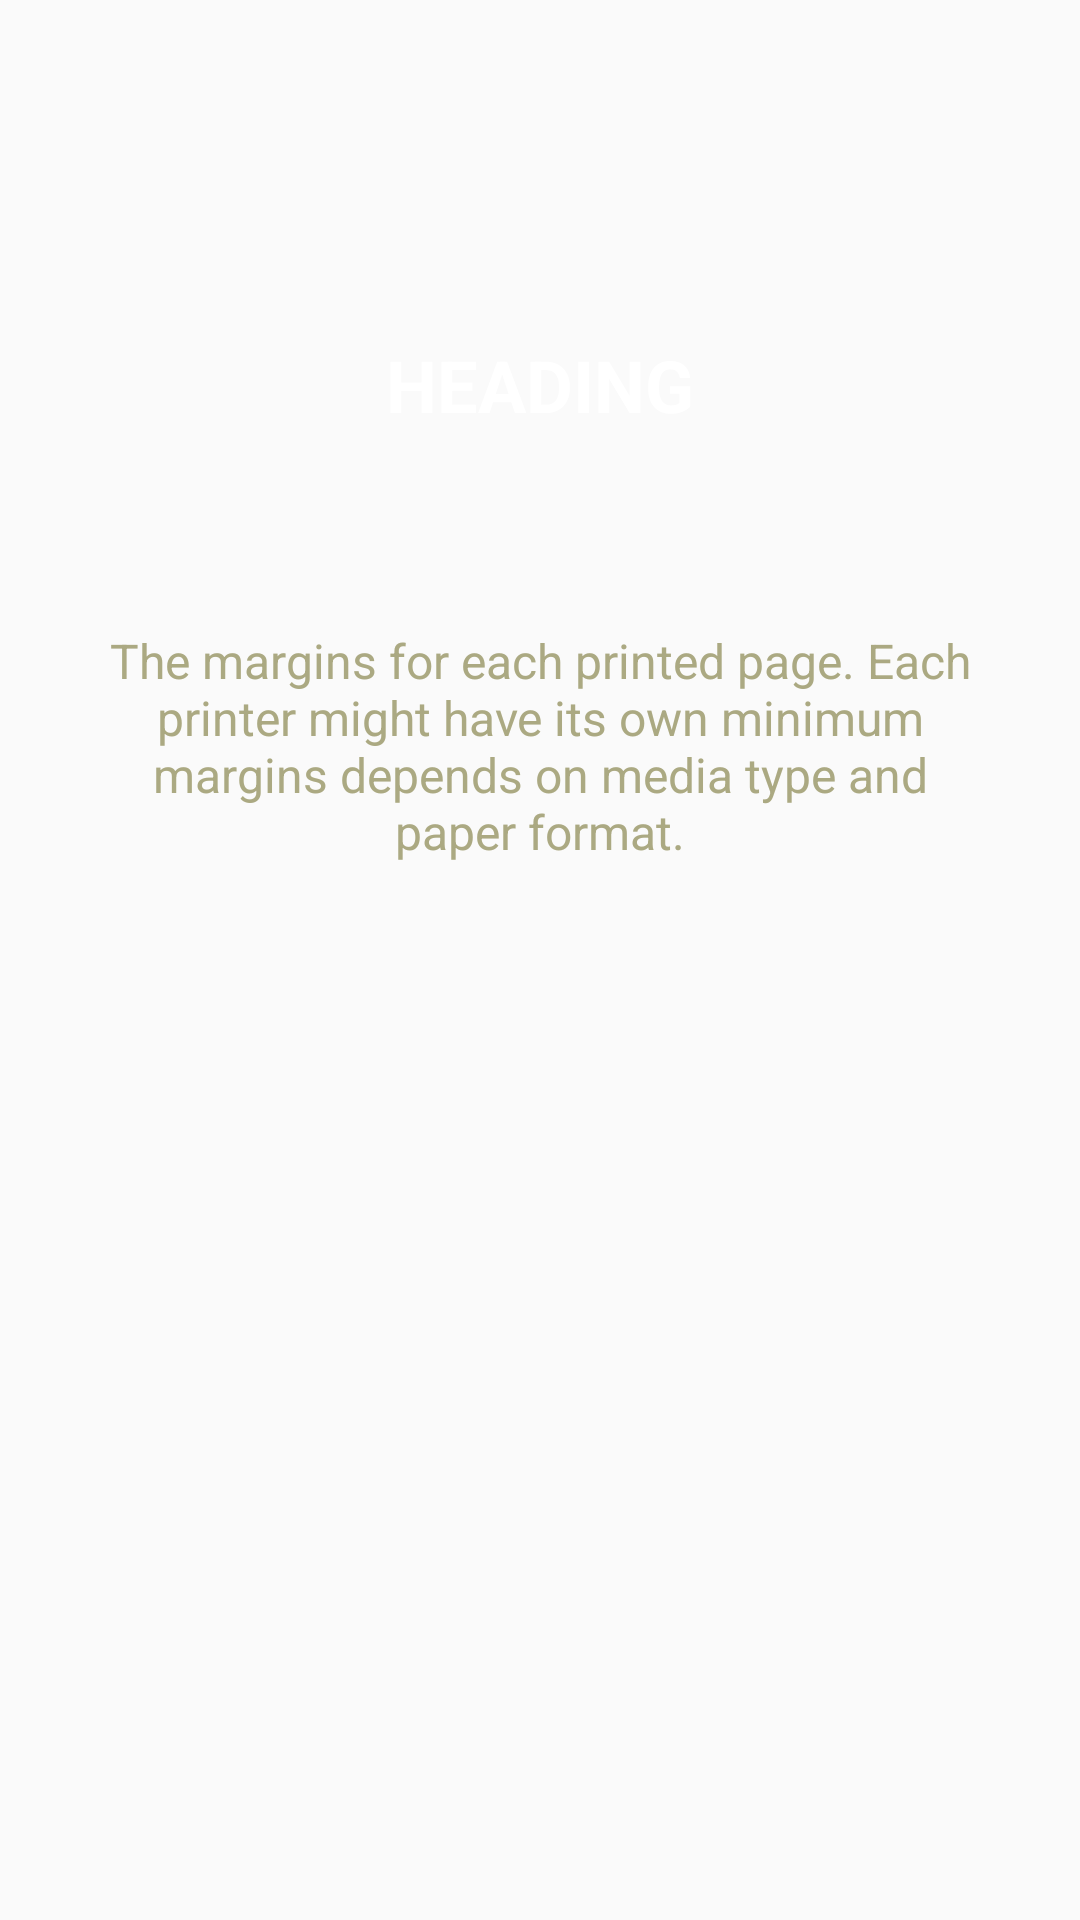

Here is an Android app screen rendered from its layout file. Give the layout XML and the strings, colors and styles it references.
<!-- AndroidManifest.xml: application theme AppTheme -->
<!-- res/layout/slide_layout.xml -->
<?xml version="1.0" encoding="utf-8"?>
<RelativeLayout xmlns:android="http://schemas.android.com/apk/res/android"
    xmlns:app="http://schemas.android.com/apk/res-auto"
    android:layout_width="match_parent" android:layout_height="match_parent">

    <ImageView
        android:id="@+id/slide_image"
        android:layout_width="wrap_content"
        android:layout_height="wrap_content"
        android:layout_alignParentTop="true"
        android:layout_alignParentEnd="true"
        android:layout_centerHorizontal="true"
        android:layout_marginTop="72dp"
        android:layout_marginEnd="116dp" />

    <TextView
        android:id="@+id/slide_heading"
        android:layout_width="wrap_content"
        android:layout_height="wrap_content"
        android:layout_below="@id/slide_image"
        android:layout_centerHorizontal="true"
        android:layout_marginTop="40dp"
        android:text="HEADING"
        android:textColor="#ffffff"
        android:textSize="24sp"
        android:textStyle="bold" />

    <TextView
        android:id="@+id/slide_descs"
        android:layout_width="wrap_content"
        android:layout_height="wrap_content"
        android:layout_below="@id/slide_heading"
        android:layout_alignParentEnd="true"
        android:layout_centerHorizontal="true"
        android:layout_marginTop="30dp"
        android:padding="35dp"
        android:text="The margins for each printed page. Each printer might have its own minimum margins depends on media type and paper format."
        android:textAlignment="center"
        android:textColor="#ABA982"
        android:textSize="16sp" />

</RelativeLayout>
<!-- resources referenced by this layout -->
<resources>
  <style name="AppTheme" parent="Theme.AppCompat.Light.NoActionBar">
          
          <item name="colorPrimary">@color/colorPrimary</item>
          <item name="colorPrimaryDark">#8EF3F3</item>
          <item name="colorAccent">@color/green</item>
      </style>
  <color name="colorPrimary">#008577</color>
  <color name="green">#00BFA5</color>
</resources>
